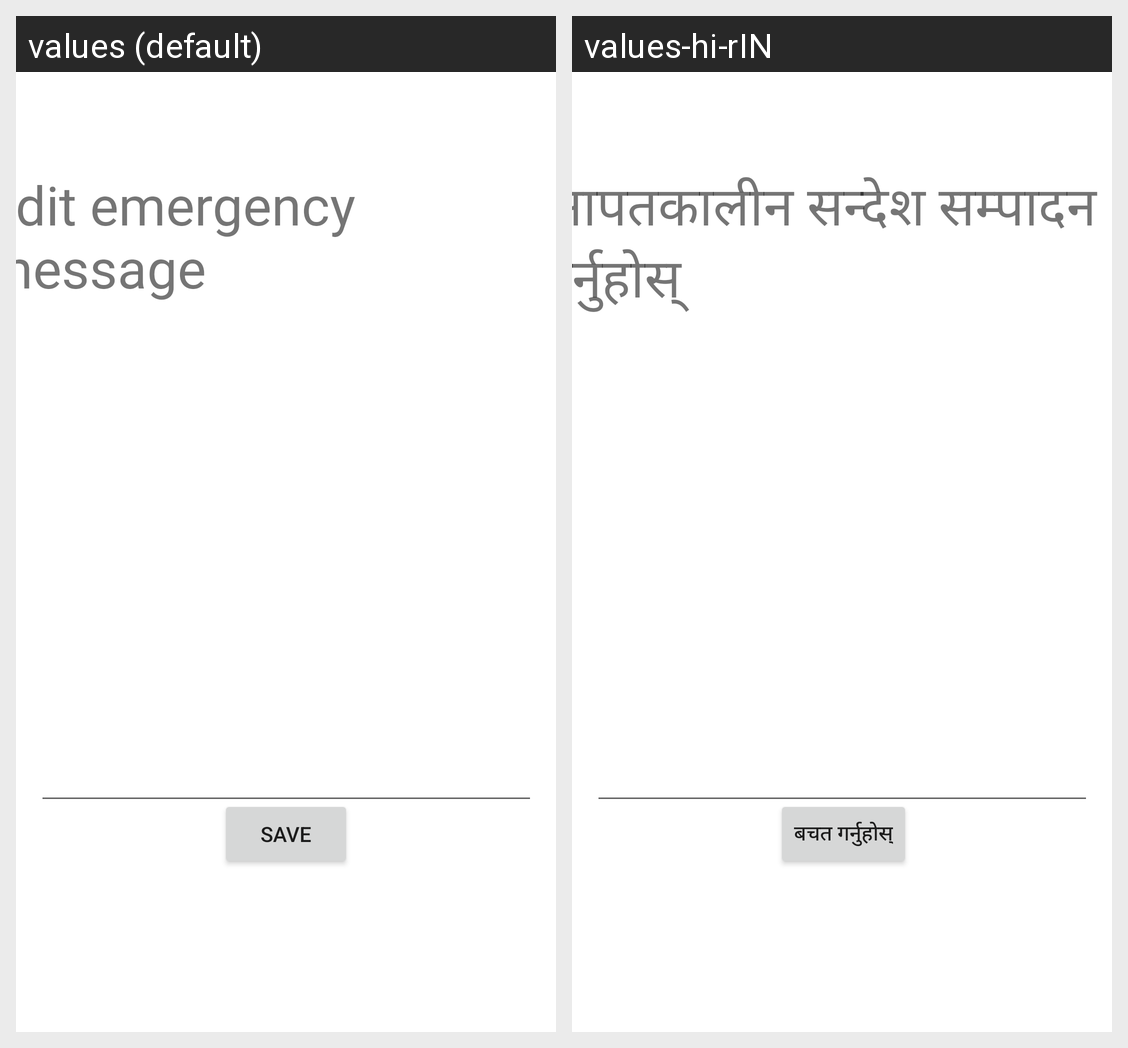

Locale-by-locale string values for the Android screen shown in this grid:
Android screen res/layout/activity_message_update.xml rendered under 2 locales, left to right: values (default), values-hi-rIN. Device: Nexus 5 (rendered at 1080×1920; each locale shown at half size, 540×960, under a caption strip naming it); theme Theme.Surakchya.
Strings drawn on this screen, with the default value and each locale's value (text and hints the layout hard-codes, and strings that could not be matched under every locale, appear in the picture but are not listed):

save_button
  values: Save
  values-hi-rIN: बचत गर्नुहोस्

edit_em_message
  values: Edit emergency message
  values-hi-rIN: आपतकालीन सन्देश सम्पादन गर्नुहोस्
